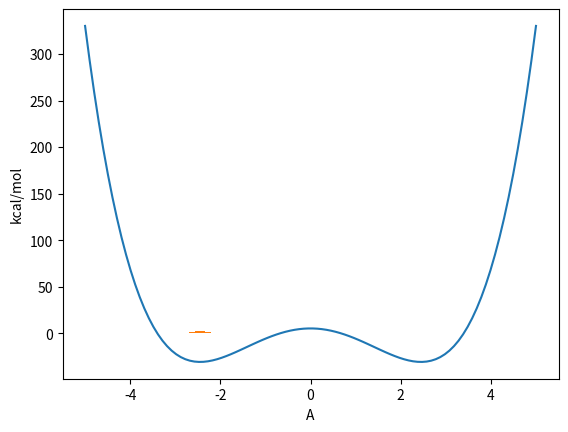

Write the Python code that produced this figure.
import numpy as np
import matplotlib.pyplot as plt

# 5.1
def quartic_function(x, a, e_2, yNz_prime, yNz):
    return a*x**4 - 6*a*e_2*x**2 + yNz_prime + yNz

a = 1.0
e_2 = 2.0
yNz_prime = 5.0
yNz = 0.2

x = np.linspace(-5, 5, 100)
potential_energy = quartic_function(x, a, e_2, yNz_prime, yNz)

plt.plot(x, potential_energy)
plt.xlabel('A')
plt.ylabel('kcal/mol')

# 5.2
# dU(x)/dx = 0
# 4x^3 - 24x + 5 = 0
# x1 = -2.55 -> min
# x2 = 0.21 -> max
# x3 = 2.34 -> min

# U(x1) = 42.28 - 78.03 - 12.75 +0.2= -48.3
# U(x2) = 0.002 - 0.53 + 1.05 + 0.2 = 0.72
# U(x3) = 29.92 -65.71 + 11.7 + 0.2 = -23,89
# Boltzmann population distribution equation Ni = const * exp (-Ei/kT)
# Stosunek populacji stanów = exp((-23.89+48.3)/0.593)=7.535
print('kalkulatorowo: ', np.exp((-23.89+48.3)/0.593))

# 5.3
# Napisz własny program Monte-Carlo z zastosowaniem algorytmu Metropolisa
# selekcjonującego 10000 reprezentatywnych dla rozkładu Boltzmanna stanów (10000
# zaakceptowanych położeń we „własnym koszyku”, prób będzie więcej) oraz pod
# wykresem funkcji energii potencjalnej lub na tym samym wykresie wykonaj
# unormowany plot rozkładu gęstości zaakceptowanych stanów. Najpierw dla ułatwienia
# przyjmij krok losowego przesunięcia „na prawo” lub „na lewo” o długości 0.25 A.
# Następnie losuj krok z rozkładu Gaussowskiego o maksimum w zerze i dyspersji 1 A

def metropolis(x, num_steps, step_size, fun):
    accepted_steps = []
    x_new = x + np.random.choice([-step_size, step_size])
    while len(accepted_steps)<num_steps:
        delta_energy = fun(x_new, a, e_2, yNz_prime, yNz) - fun(x, a, e_2, yNz_prime, yNz)

        if delta_energy < 0 or np.random.rand() < np.exp(-delta_energy):
            accepted_steps.append(x_new)
            x = x_new
        x_new = x + np.random.normal(0, 1)
    return accepted_steps

num_steps = 10000  
step_size = 0.25    
kT = 0.6      
x = 0.0

accepted_steps = metropolis(x, num_steps, step_size, quartic_function)
# Wykres rozkładu gęstości zaakceptowanych stanów, density=True daje unormowanie
plt.hist(accepted_steps, bins=100, density=True)
plt.show()

# 5.4
pos_steps = 0
neg_steps = 0
for x in accepted_steps:
    if x>=0: pos_steps+=1
    else: neg_steps+=1
if neg_steps == 0: neg_steps = 0.1
print('eksperymentalnie', pos_steps/neg_steps)
